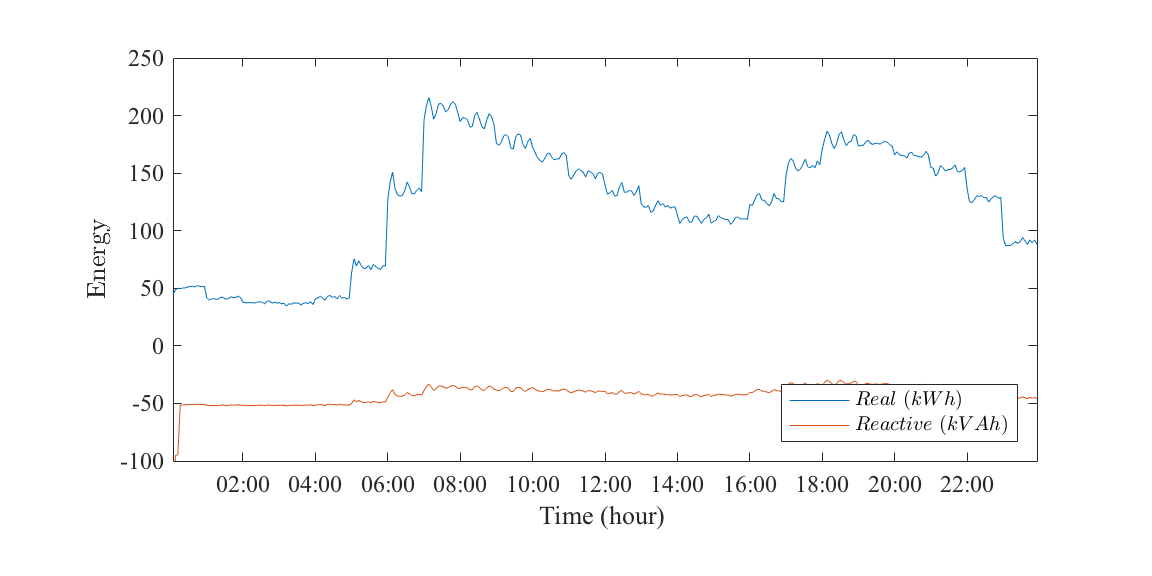

Source data for this figure (header and first rows):
# file...... bismuth_scada.csv
# date...... Tue Aug 15 17:09:16 2017
# user...... alyona
# host...... (null)
# target.... meter 954
# trigger... (none)
# interval.. -1
# limit..... 0
# timestamp, measured_real_energy, measured_reactive_energy
2013-01-01 00:00:00 PST, +0, +0
2013-01-01 00:04:00 PST, 38075, -200328
2013-01-01 00:08:00 PST, 83110, -399133
2013-01-01 00:12:00 PST, +131640, -494265
2013-01-01 00:16:00 PST, +181696, -589047
2013-01-01 00:20:00 PST, +231346, -640420
2013-01-01 00:24:00 PST, +281541, -691657
2013-01-01 00:28:00 PST, +331905, -742850
2013-01-01 00:32:00 PST, +382901, -793887
2013-01-01 00:36:00 PST, +434496, -844764
2013-01-01 00:40:00 PST, +486278, -895601
2013-01-01 00:44:00 PST, +537523, -946565
2013-01-01 00:48:00 PST, +589789, -997268
2013-01-01 00:52:00 PST, +641586, -1.0481e+06
2013-01-01 00:56:00 PST, +692976, -1.09903e+06
2013-01-01 01:00:00 PST, +744686, -1.14988e+06
2013-01-01 01:04:00 PST, +786526, -1.20139e+06
2013-01-01 01:08:00 PST, +826271, -1.25345e+06
2013-01-01 01:12:00 PST, +867187, -1.30521e+06
2013-01-01 01:16:00 PST, +908046, -1.35697e+06
2013-01-01 01:20:00 PST, +948359, -1.40889e+06
2013-01-01 01:24:00 PST, +989247, -1.46066e+06
2013-01-01 01:28:00 PST, +1.03176e+06, -1.512e+06
2013-01-01 01:32:00 PST, +1.07341e+06, -1.56355e+06
2013-01-01 01:36:00 PST, +1.11391e+06, -1.61542e+06
2013-01-01 01:40:00 PST, +1.15499e+06, -1.66713e+06
2013-01-01 01:44:00 PST, +1.19764e+06, -1.71844e+06
2013-01-01 01:48:00 PST, +1.23945e+06, -1.76997e+06
2013-01-01 01:52:00 PST, +1.28132e+06, -1.82147e+06
2013-01-01 01:56:00 PST, +1.32465e+06, -1.87259e+06
2013-01-01 02:00:00 PST, +1.36636e+06, -1.92413e+06
2013-01-01 02:04:00 PST, +1.40415e+06, -1.9758e+06
2013-01-01 02:08:00 PST, +1.44163e+06, -2.02754e+06
2013-01-01 02:12:00 PST, +1.47911e+06, -2.07929e+06
2013-01-01 02:16:00 PST, +1.51669e+06, -2.13101e+06
2013-01-01 02:20:00 PST, +1.55408e+06, -2.18277e+06
2013-01-01 02:24:00 PST, +1.59142e+06, -2.23454e+06
2013-01-01 02:28:00 PST, +1.62951e+06, -2.28613e+06
2013-01-01 02:32:00 PST, +1.66772e+06, -2.33768e+06
2013-01-01 02:36:00 PST, +1.70561e+06, -2.3893e+06
2013-01-01 02:40:00 PST, +1.74205e+06, -2.44132e+06
2013-01-01 02:44:00 PST, +1.78086e+06, -2.49271e+06
2013-01-01 02:48:00 PST, +1.81986e+06, -2.54406e+06
2013-01-01 02:52:00 PST, +1.85701e+06, -2.59589e+06
2013-01-01 02:56:00 PST, +1.8948e+06, -2.64756e+06
2013-01-01 03:00:00 PST, +1.93195e+06, -2.69939e+06
2013-01-01 03:04:00 PST, +1.96954e+06, -2.7508e+06
2013-01-01 03:08:00 PST, +2.00605e+06, -2.8025e+06
2013-01-01 03:12:00 PST, +2.04294e+06, -2.8541e+06
2013-01-01 03:16:00 PST, +2.07743e+06, -2.90633e+06
2013-01-01 03:20:00 PST, +2.1141e+06, -2.95799e+06
2013-01-01 03:24:00 PST, +2.15012e+06, -3.00983e+06
... 309 more rows
